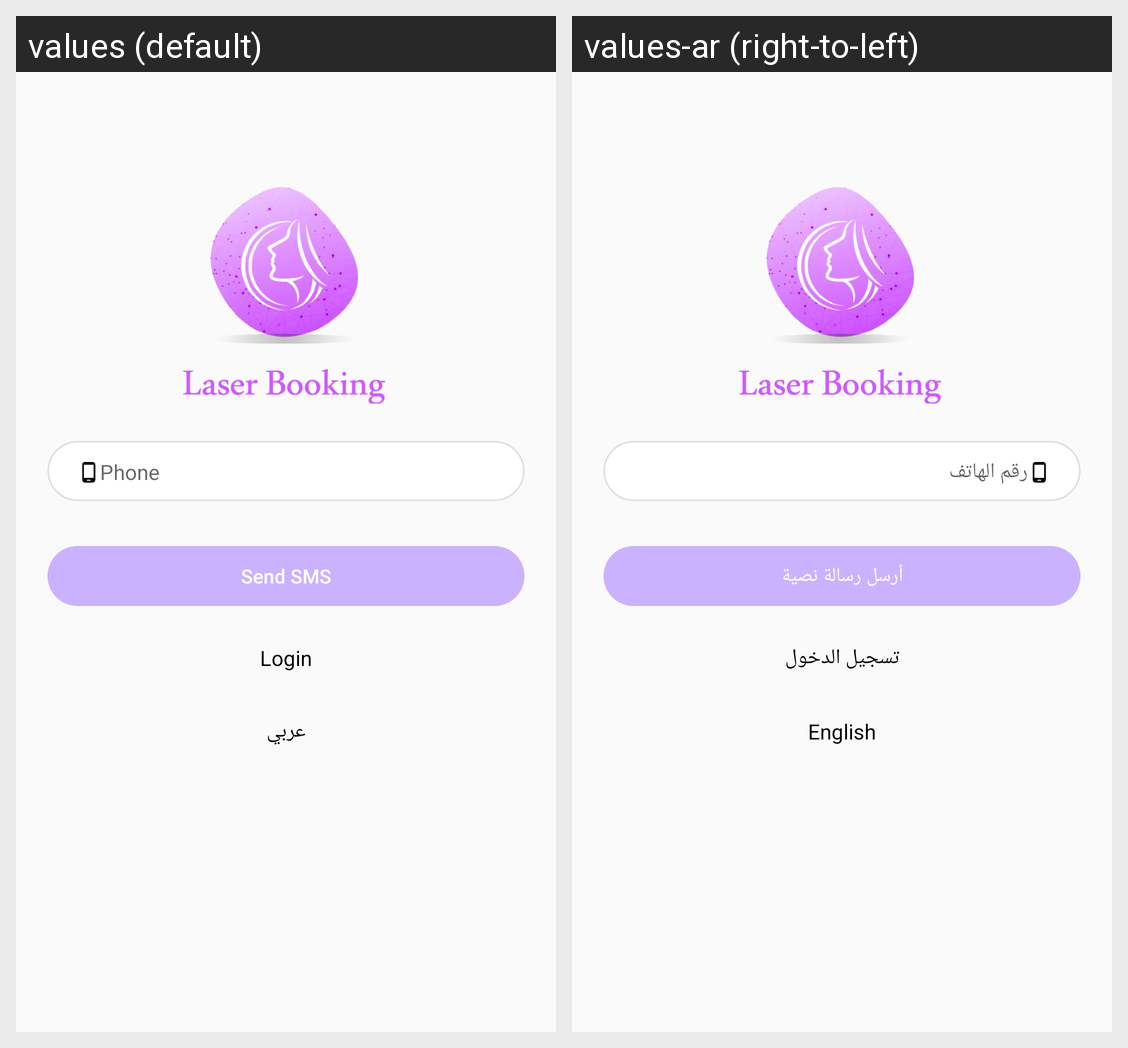

For this localized Android screen grid, give each drawn string resource with its value in every locale shown.
Android screen res/layout/activity_forget_password.xml rendered under 2 locales, left to right: values (default), values-ar (right-to-left). Device: Nexus 5 (rendered at 1080×1920; each locale shown at half size, 540×960, under a caption strip naming it); theme AppTheme.
Strings drawn on this screen, with the default value and each locale's value (text and hints the layout hard-codes, and strings that could not be matched under every locale, appear in the picture but are not listed):

sendSMS
  values: Send SMS
  values-ar: أرسل رسالة نصية

login
  values: Login
  values-ar: تسجيل الدخول

language
  values: عربي
  values-ar: English
